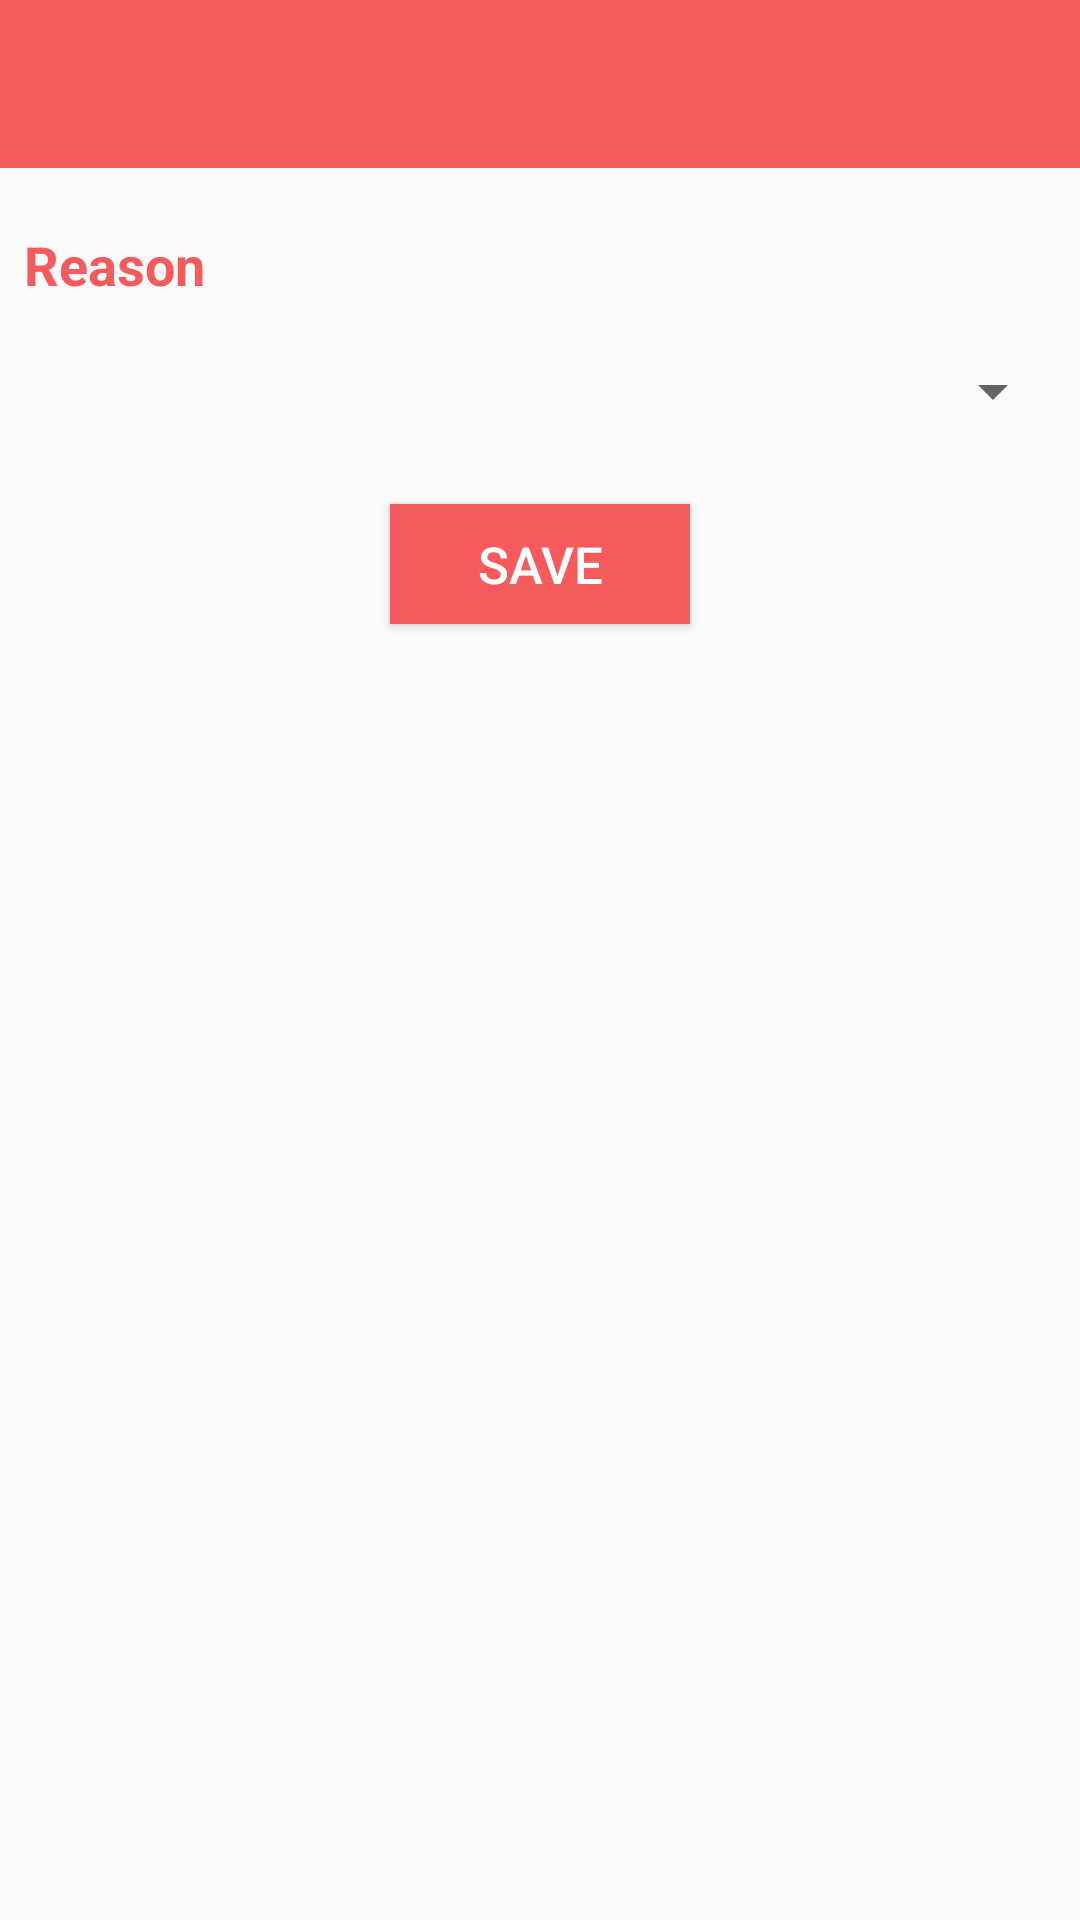

The Android layout XML behind this screen, and the referenced resources:
<!-- AndroidManifest.xml: application theme AppTheme -->
<!-- res/layout/nonworking.xml -->
<LinearLayout xmlns:android="http://schemas.android.com/apk/res/android"
    xmlns:app="http://schemas.android.com/apk/res-auto"
    android:id="@+id/home_root"
    android:layout_width="fill_parent"
    android:layout_height="fill_parent"
    android:background="@drawable/login_header"
    android:orientation="vertical">

    <android.support.design.widget.AppBarLayout
        android:id="@+id/appbar"
        android:layout_width="match_parent"
        android:layout_height="wrap_content"
        android:theme="@style/AppTheme.AppBarOverlay">

        <android.support.v7.widget.Toolbar
            android:id="@+id/toolbar"
            android:layout_width="match_parent"
            android:layout_height="?attr/actionBarSize"
            android:background="?attr/colorPrimary"
            app:layout_scrollFlags="scroll|enterAlways"
            app:popupTheme="@style/AppTheme.PopupOverlay">

        </android.support.v7.widget.Toolbar>

    </android.support.design.widget.AppBarLayout>

    <RelativeLayout
        android:id="@+id/layout1"
        android:layout_width="fill_parent"
        android:layout_height="wrap_content"
        android:layout_below="@+id/mainpage_header"
        android:layout_marginLeft="5dp"
        android:layout_marginRight="5dp" >

        <TextView
            android:id="@+id/textView2"
            android:layout_width="wrap_content"
            android:layout_height="wrap_content"
            android:layout_alignParentLeft="true"
            android:layout_marginLeft="3sp"
            android:layout_marginTop="20dp"
            android:text="Reason"
            android:textColor="@color/colorPrimary"
            android:textSize="18sp"
            android:textStyle="bold" />

        <Spinner
            android:id="@+id/spinner2"
            android:layout_width="match_parent"
            android:layout_height="50sp"
            android:layout_alignParentLeft="true"
            android:layout_below="@id/textView2"
            android:layout_marginTop="5dp"

            />

        





        <TextView
            android:id="@+id/testview4"
            android:layout_width="wrap_content"
            android:layout_height="wrap_content"
            android:layout_alignBottom="@+id/spinner2"
            android:layout_marginBottom="14dp"
            android:layout_marginLeft="15sp"
            android:layout_toRightOf="@+id/spinner2"
            android:text="Capture Photo"
            android:visibility="invisible" />

        <Button
            android:id="@+id/picbdddtn1"
            android:layout_width="65sp"
            android:layout_height="50sp"
            android:layout_alignBaseline="@+id/testview4"
            android:layout_alignBottom="@+id/testview4"
            android:layout_marginLeft="15dp"
            android:layout_toRightOf="@+id/testview4"
            android:background="@drawable/cam_icon"
            android:visibility="invisible" />

    </RelativeLayout>

    <RelativeLayout
        android:id="@+id/relimgcam"
        android:layout_width="match_parent"
        android:layout_height="0dp"
        android:layout_weight="20"
        android:orientation="vertical"
        android:visibility="gone">

        <ImageButton
            android:id="@+id/imgcam"
            android:layout_width="wrap_content"
            android:layout_height="wrap_content"
            android:layout_centerInParent="true"
            android:background="@null"
            android:src="@drawable/cam_icon" />
    </RelativeLayout>

    <RelativeLayout
        android:id="@+id/layout_reason"
        android:layout_width="match_parent"
        android:layout_height="0dp"
        android:layout_weight="20"
        android:orientation="vertical"
        android:visibility="gone"
        >

        <TextView
            android:layout_width="wrap_content"
            android:layout_height="wrap_content"
            android:text="Remark"
            android:paddingLeft="10dp"
            android:paddingBottom="10dp"
            android:textColor="@color/colorPrimary"
            android:layout_above="@+id/reasontxt"
            android:textSize="18sp"
            android:textStyle="bold" />

        <EditText
            android:id="@+id/reasontxt"
            android:layout_width="wrap_content"
            android:layout_height="wrap_content"
            android:layout_centerInParent="true"
            android:ems="20"
            />
    </RelativeLayout>



    <RelativeLayout
        android:layout_width="match_parent"
        android:layout_height="60dp"
        >

        <Button
            android:id="@+id/save"
            android:layout_width="100sp"
            android:layout_height="40sp"
            android:layout_centerInParent="true"
            android:background="@color/colorPrimary"
            android:text="SAVE"
            android:textColor="#ffffff"
            android:textSize="17sp" />
    </RelativeLayout>


</LinearLayout>
<!-- resources referenced by this layout -->
<resources>
  <color name="colorPrimary">#f55b5d</color>
  <style name="AppTheme.AppBarOverlay" parent="ThemeOverlay.AppCompat.Dark.ActionBar" />
  <style name="AppTheme.PopupOverlay" parent="ThemeOverlay.AppCompat.Light" />
  <style name="AppTheme" parent="Theme.AppCompat.Light.DarkActionBar">
          
          <item name="colorPrimary">@color/colorPrimary</item>
          <item name="colorPrimaryDark">@color/colorPrimaryDark</item>
          <item name="colorAccent">@color/colorAccent</item>
      </style>
  <color name="colorPrimaryDark">#C50C0C</color>
  <color name="colorAccent">#2196F3</color>
</resources>
